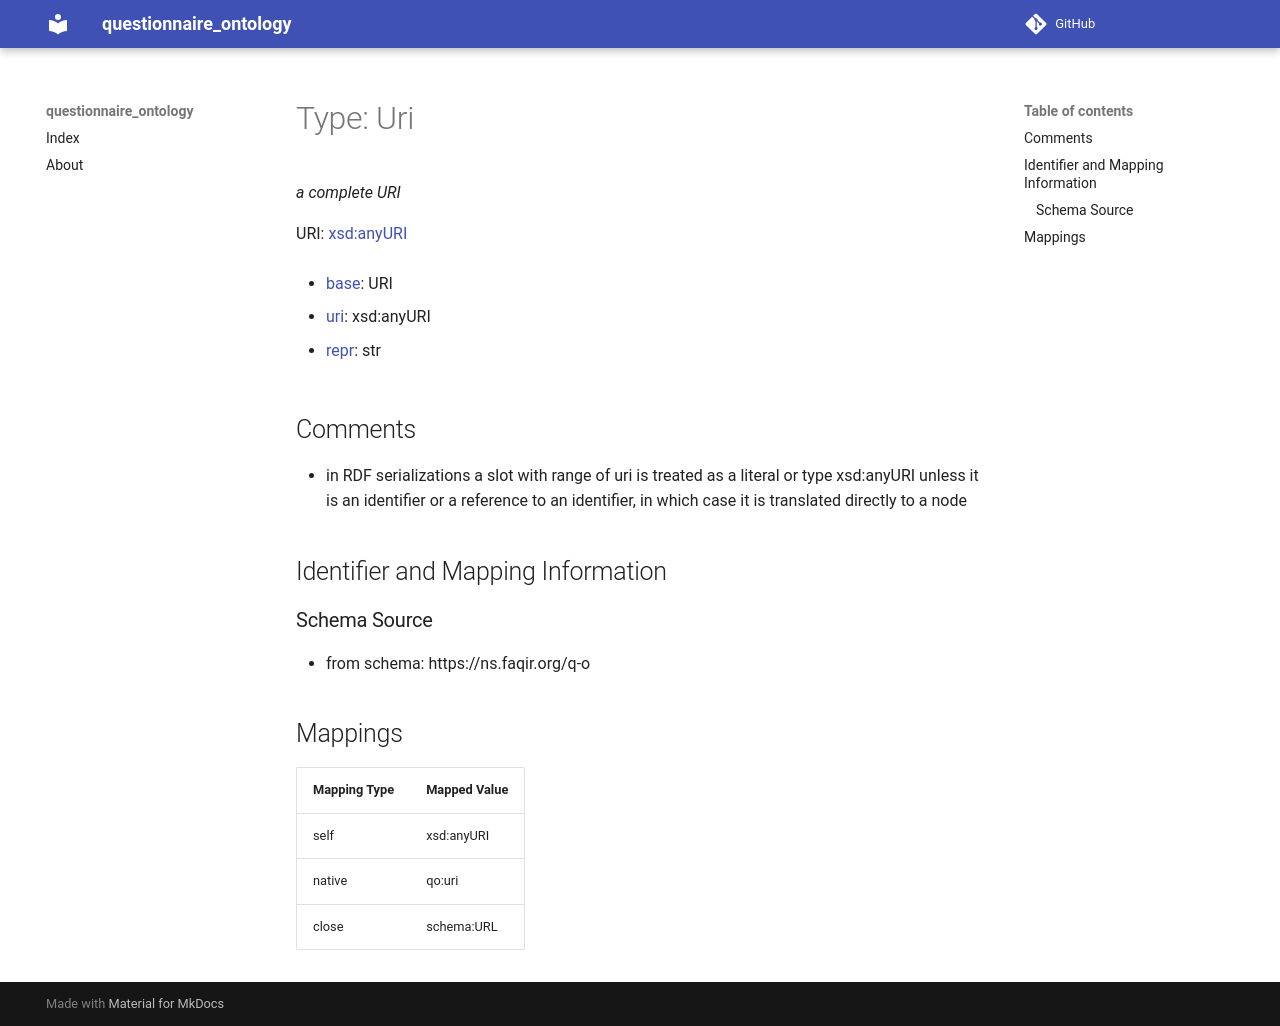

repository: faqirfoundation/questionnaire-ontology · page: Uri/index.html · generator: mkdocs

# Type: Uri 




_a complete URI_



URI: [xsd:anyURI](http://www.w3.org/2001/XMLSchema#anyURI)

* [base](https://w3id.org/linkml/base): URI

* [uri](https://w3id.org/linkml/uri): xsd:anyURI

* [repr](https://w3id.org/linkml/repr): str








## Comments

* in RDF serializations a slot with range of uri is treated as a literal or type xsd:anyURI unless it is an identifier or a reference to an identifier, in which case it is translated directly to a node

## Identifier and Mapping Information







### Schema Source


* from schema: https://ns.faqir.org/q-o




## Mappings

| Mapping Type | Mapped Value |
| ---  | ---  |
| self | xsd:anyURI |
| native | qo:uri |
| close | schema:URL |
